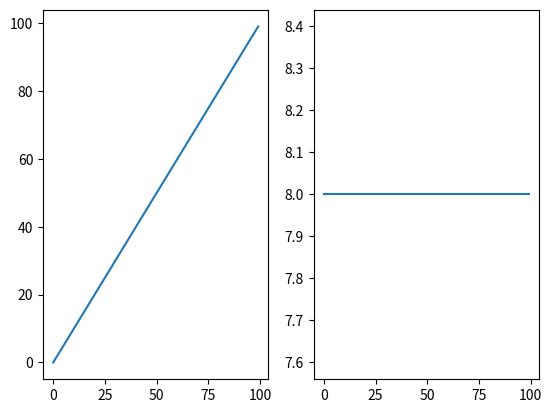

Source code (Python):
import matplotlib.pyplot as plt 

# trying to learn how to use matplotlib subplots

fig, (ax1,ax2) = plt.subplots(1,2)

x = [i for i in range(100)]
y = x
z = [8 for i in range(100)]
ax1.plot(x,y)
ax2.plot(x,z)
plt.show()